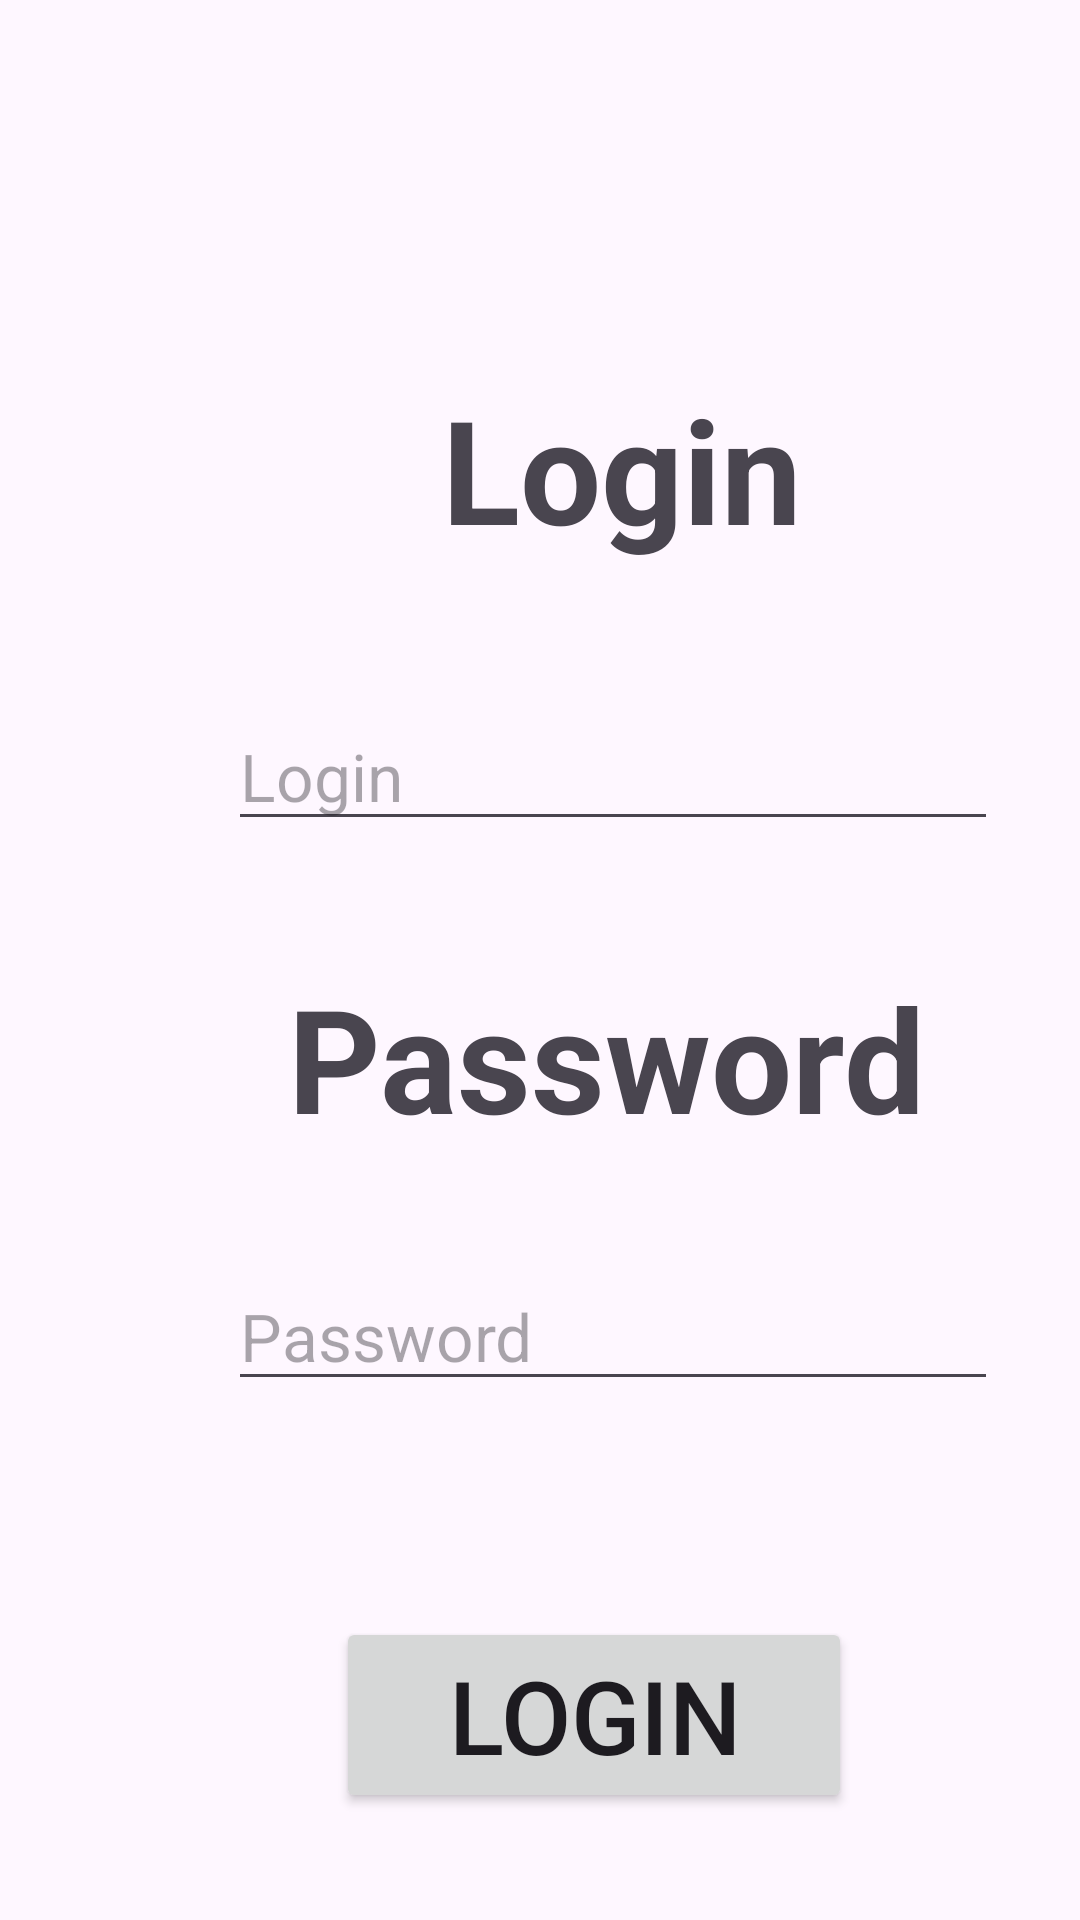

The Android layout XML behind this screen, and the referenced resources:
<!-- AndroidManifest.xml: application theme Theme.DotaCatalog -->
<!-- res/layout/activity_login.xml -->
<?xml version="1.0" encoding="utf-8"?>
<androidx.constraintlayout.widget.ConstraintLayout xmlns:android="http://schemas.android.com/apk/res/android"
    xmlns:app="http://schemas.android.com/apk/res-auto"
    xmlns:tools="http://schemas.android.com/tools"
    android:id="@+id/main"
    android:layout_width="match_parent"
    android:layout_height="match_parent"
    tools:context=".LoginActivity">

    <Button
        android:id="@+id/buttonLogin"
        android:layout_width="172dp"
        android:layout_height="0dp"
        android:layout_marginStart="112dp"
        android:layout_marginTop="72dp"
        android:text="Login"
        android:textSize="34sp"
        android:visibility="visible"
        app:layout_constraintStart_toStartOf="parent"
        app:layout_constraintTop_toBottomOf="@+id/editTextPassword" />

    <Button
        android:id="@+id/buttonSignUp"
        android:layout_width="166dp"
        android:layout_height="64dp"
        android:layout_marginStart="116dp"
        android:layout_marginTop="36dp"
        android:text="Sign up"
        android:textSize="34sp"
        app:layout_constraintStart_toStartOf="parent"
        app:layout_constraintTop_toBottomOf="@+id/buttonLogin" />

    <TextView
        android:id="@+id/textView"
        android:layout_width="215dp"
        android:layout_height="66dp"
        android:layout_marginStart="100dp"
        android:layout_marginTop="124dp"
        android:text="Login"
        android:textAlignment="center"
        android:textSize="48sp"
        android:textStyle="bold"
        app:layout_constraintStart_toStartOf="parent"
        app:layout_constraintTop_toTopOf="parent" />

    <EditText
        android:id="@+id/editTextLogin"
        style="@style/Widget.AppCompat.EditText"
        android:layout_width="wrap_content"
        android:layout_height="wrap_content"
        android:layout_marginStart="76dp"
        android:layout_marginTop="44dp"
        android:ems="10"
        android:hint="Login"
        android:inputType="text"
        android:textAppearance="@style/TextAppearance.AppCompat.Large"
        app:layout_constraintStart_toStartOf="parent"
        app:layout_constraintTop_toBottomOf="@+id/textView" />

    <EditText
        android:id="@+id/editTextPassword"
        android:layout_width="wrap_content"
        android:layout_height="wrap_content"
        android:layout_marginStart="76dp"
        android:layout_marginTop="36dp"
        android:ems="10"
        android:hint="Password"
        android:inputType="textPassword"
        android:textAppearance="@style/TextAppearance.AppCompat.Large"
        app:layout_constraintStart_toStartOf="parent"
        app:layout_constraintTop_toBottomOf="@+id/textView2" />

    <TextView
        android:id="@+id/textView2"
        android:layout_width="wrap_content"
        android:layout_height="wrap_content"
        android:layout_marginStart="96dp"
        android:layout_marginTop="40dp"
        android:text="Password"
        android:textSize="48sp"
        android:textStyle="bold"
        app:layout_constraintStart_toStartOf="parent"
        app:layout_constraintTop_toBottomOf="@+id/editTextLogin" />

    <TextView
        android:id="@+id/loginErrorText"
        android:layout_width="wrap_content"
        android:layout_height="wrap_content"
        android:layout_marginStart="100dp"
        android:layout_marginTop="20dp"
        android:textColor="#ff0000"
        android:textSize="20sp"
        app:layout_constraintStart_toStartOf="parent"
        app:layout_constraintTop_toBottomOf="@+id/editTextPassword" />
</androidx.constraintlayout.widget.ConstraintLayout>
<!-- resources referenced by this layout -->
<resources>
  <style name="Theme.DotaCatalog" parent="Base.Theme.DotaCatalog" />
  <style name="Base.Theme.DotaCatalog" parent="Theme.Material3.DayNight.NoActionBar">
          
          
      </style>
</resources>
